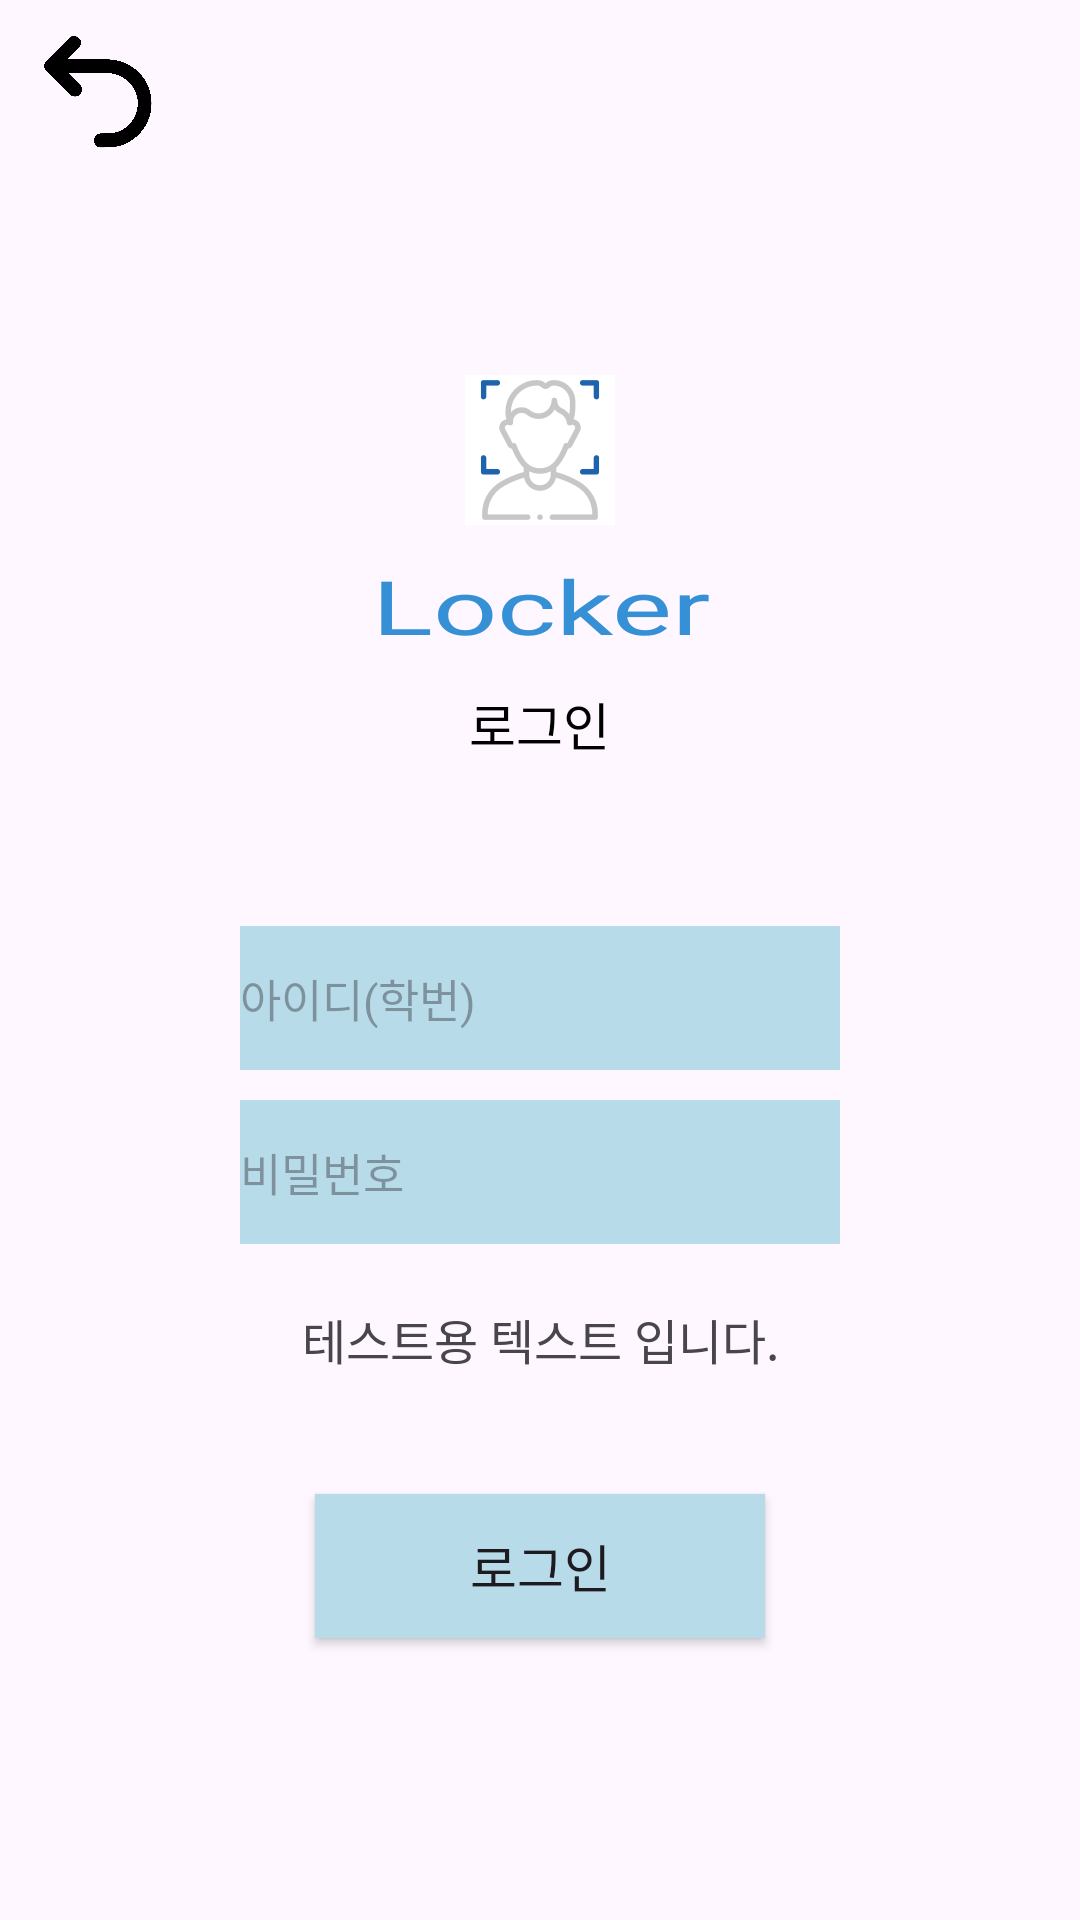

The Android layout XML behind this screen, and the referenced resources:
<!-- AndroidManifest.xml: application theme Theme.Cap01 -->
<!-- res/layout/login.xml -->
<?xml version="1.0" encoding="utf-8"?>
<LinearLayout xmlns:android="http://schemas.android.com/apk/res/android"
    xmlns:app="http://schemas.android.com/apk/res-auto"
    xmlns:tools="http://schemas.android.com/tools"
    android:layout_width="match_parent"
    android:layout_height="match_parent"
    android:layout_gravity="center"
    tools:context=".MainActivity"
    android:orientation="vertical">

    <LinearLayout
        android:layout_width="match_parent"
        android:layout_height="wrap_content">

        <ImageButton
            android:layout_width="65dp"
            android:layout_height="65dp"
            android:id="@+id/back_1"
            android:src="@drawable/back"
            android:background="@android:color/transparent"
            android:scaleType="centerInside"
        ></ImageButton>

    </LinearLayout>

    <ImageView
        android:layout_width="50dp"
        android:layout_height="50dp"
        android:src="@drawable/icon_13"
        android:layout_gravity="center"
        android:layout_marginTop="60dp"
        android:scaleType="centerInside"
        ></ImageView>

    <TextView
        android:id="@+id/textView"
        android:layout_width="wrap_content"
        android:layout_height="wrap_content"
        android:textScaleX="1.5"
        android:fontFamily="@font/aclonica"
        android:gravity="center"
        android:text="Locker"
        android:textColor="#3590D5"
        android:textSize="25dp"
        android:layout_gravity="center"
        android:layout_marginTop="10dp"
        />

    <TextView
        android:layout_width="wrap_content"
        android:layout_height="wrap_content"
        android:text="로그인"
        android:textSize="17dp"
        android:textColor="@color/black"
        android:layout_marginTop="10dp"
        android:layout_gravity="center"></TextView>

    <EditText
        android:id="@+id/login_id"
        android:layout_width="200dp"
        android:layout_height="48dp"
        android:layout_gravity="center"
        android:layout_marginTop="55dp"
        android:textSize="15dp"
        android:hint="아이디(학번)"
        android:background="#B8DBEA"
        android:singleLine="true"
        android:inputType="text"
        ></EditText>

    <EditText
        android:id="@+id/login_pw"
        android:layout_width="200dp"
        android:layout_height="48dp"
        android:layout_gravity="center"
        android:layout_marginTop="10dp"
        android:textSize="15dp"
        android:hint="비밀번호"
        android:background="#B8DBEA"
        android:inputType="textPassword"
        ></EditText>

    <TextView
        android:layout_width="250dp"
        android:layout_height="wrap_content"
        android:layout_gravity="center"
        android:id="@+id/login_text"
        android:layout_margin="20dp"
        android:text="테스트용 텍스트 입니다."
        android:textAlignment="center"
        android:textSize="16dp"
        ></TextView>


    <android.widget.Button
        android:id="@+id/login"
        android:layout_width="150dp"
        android:layout_height="48dp"
        android:layout_marginTop="20dp"
        android:text="로그인"
        android:textSize="17dp"
        android:background="#B8DBEA"
        android:layout_gravity="center"
        />

</LinearLayout>
<!-- resources referenced by this layout -->
<resources>
  <!-- drawable back: png bitmap (drawable, 100125 bytes) -->
  <!-- drawable icon_13: png bitmap (drawable, 11834 bytes) -->
  <style name="Theme.Cap01" parent="Theme.MaterialComponents.DayNight.NoActionBar">
          
          <item name="colorPrimary">@color/purple_500</item>
          <item name="colorPrimaryVariant">@color/purple_700</item>
          <item name="colorOnPrimary">@color/white</item>
          
          <item name="colorSecondary">@color/teal_200</item>
          <item name="colorSecondaryVariant">@color/teal_700</item>
          <item name="colorOnSecondary">@color/black</item>
          
          <item name="android:statusBarColor">?attr/colorPrimaryVariant</item>
          
      </style>
  <!-- not gathered from this repository: default colours our renderer supplied (Android Studio template values) -->
  <color name="purple_500">#FF6200EE</color>
  <color name="purple_700">#FF3700B3</color>
  <color name="teal_200">#FF03DAC5</color>
  <color name="teal_700">#FF018786</color>
  <color name="black">#FF000000</color>
  <color name="white">#FFFFFFFF</color>
</resources>
